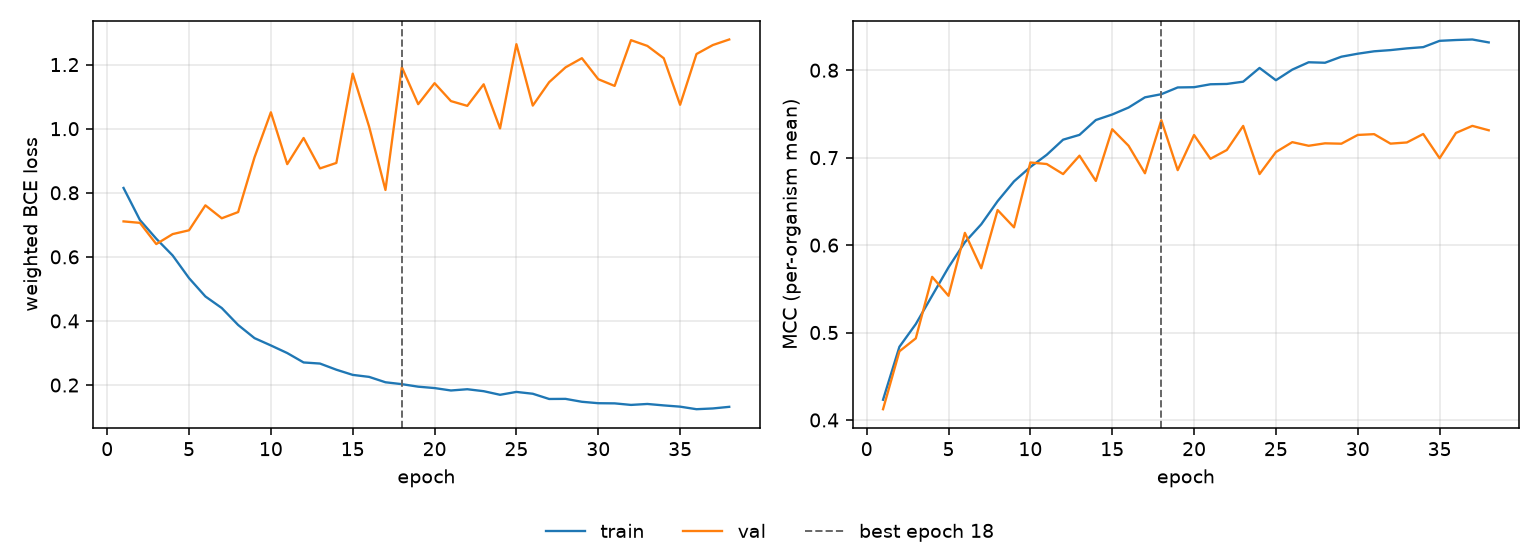

Values plotted in this chart, from the file beside it:
epoch, tr_loss, vl_loss, tr_mcc, vl_mcc, is_best
1, 0.815, 0.7107, 0.4231, 0.4123, False
2, 0.715, 0.7061, 0.4837, 0.4785, False
3, 0.6566, 0.6399, 0.5097, 0.4933, False
4, 0.6043, 0.671, 0.5422, 0.5637, False
5, 0.5337, 0.6829, 0.5746, 0.542, False
6, 0.4765, 0.7608, 0.6033, 0.614, False
7, 0.4403, 0.7204, 0.6238, 0.5735, False
8, 0.3874, 0.7398, 0.6503, 0.6401, False
9, 0.3464, 0.9104, 0.6729, 0.6203, False
10, 0.3236, 1.051, 0.6893, 0.6945, False
11, 0.2998, 0.8893, 0.7033, 0.6927, False
12, 0.2705, 0.971, 0.7205, 0.6812, False
13, 0.267, 0.876, 0.726, 0.7022, False
14, 0.2478, 0.8931, 0.743, 0.6734, False
15, 0.2317, 1.172, 0.7493, 0.7325, False
16, 0.2254, 1.007, 0.7573, 0.7136, False
17, 0.2086, 0.8088, 0.769, 0.6821, False
18, 0.2027, 1.192, 0.7726, 0.7429, True
19, 0.1949, 1.076, 0.7803, 0.6857, False
20, 0.1905, 1.142, 0.7806, 0.7259, False
21, 0.183, 1.086, 0.7839, 0.6987, False
22, 0.1869, 1.071, 0.7843, 0.7087, False
23, 0.1808, 1.139, 0.7869, 0.7363, False
24, 0.1696, 1.001, 0.8026, 0.6812, False
25, 0.1785, 1.264, 0.7885, 0.7064, False
26, 0.1728, 1.072, 0.8007, 0.7177, False
27, 0.1565, 1.145, 0.8091, 0.7136, False
28, 0.1568, 1.191, 0.8085, 0.7164, False
29, 0.1477, 1.22, 0.8154, 0.716, False
30, 0.1433, 1.154, 0.8189, 0.726, False
31, 0.1428, 1.133, 0.8216, 0.7269, False
32, 0.138, 1.276, 0.823, 0.716, False
33, 0.1409, 1.258, 0.825, 0.7174, False
34, 0.1364, 1.22, 0.8264, 0.7271, False
35, 0.1325, 1.075, 0.8336, 0.6993, False
36, 0.1246, 1.233, 0.8345, 0.7283, False
37, 0.1269, 1.261, 0.8351, 0.7363, False
38, 0.132, 1.278, 0.8318, 0.7313, False
